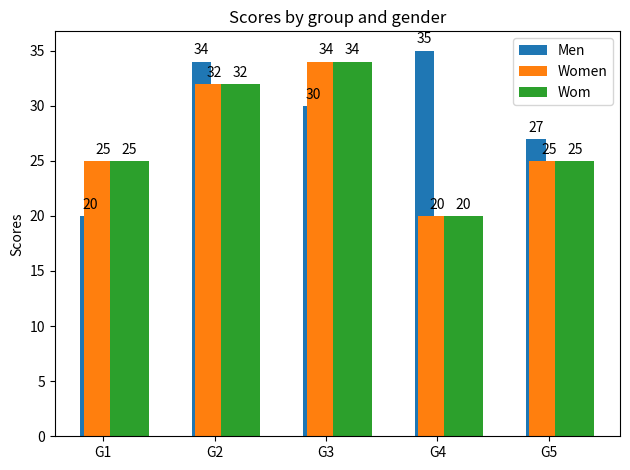

The script that saved this image:
import matplotlib
import matplotlib.pyplot as plt
import numpy as np


labels = ['G1', 'G2', 'G3', 'G4', 'G5']
men_means = [20, 34, 30, 35, 27]
women_means = [25, 32, 34, 20, 25]
women_means = [25, 32, 34, 20, 25]
x = np.arange(len(labels))  # the label locations
width = 0.35  # the width of the bars

fig, ax = plt.subplots()
rects1 = ax.bar(x - width/3, men_means, width/2, label='Men')
rects2 = ax.bar(x, women_means, width, label='Women')
rects3 = ax.bar(x + 2*width/3, women_means, width, label='Wom')
# Add some text for labels, title and custom x-axis tick labels, etc.
ax.set_ylabel('Scores')
ax.set_title('Scores by group and gender')
ax.set_xticks(x)
ax.set_xticklabels(labels)
ax.legend()


def autolabel(rects):
    """Attach a text label above each bar in *rects*, displaying its height."""
    for rect in rects:
        height = rect.get_height()
        ax.annotate('{}'.format(height),
                    xy=(rect.get_x() + rect.get_width() / 2, height),
                    xytext=(0, 3),  # 3 points vertical offset
                    textcoords="offset points",
                    ha='center', va='bottom')


autolabel(rects1)
autolabel(rects2)
autolabel(rects3)
fig.tight_layout()

plt.show()